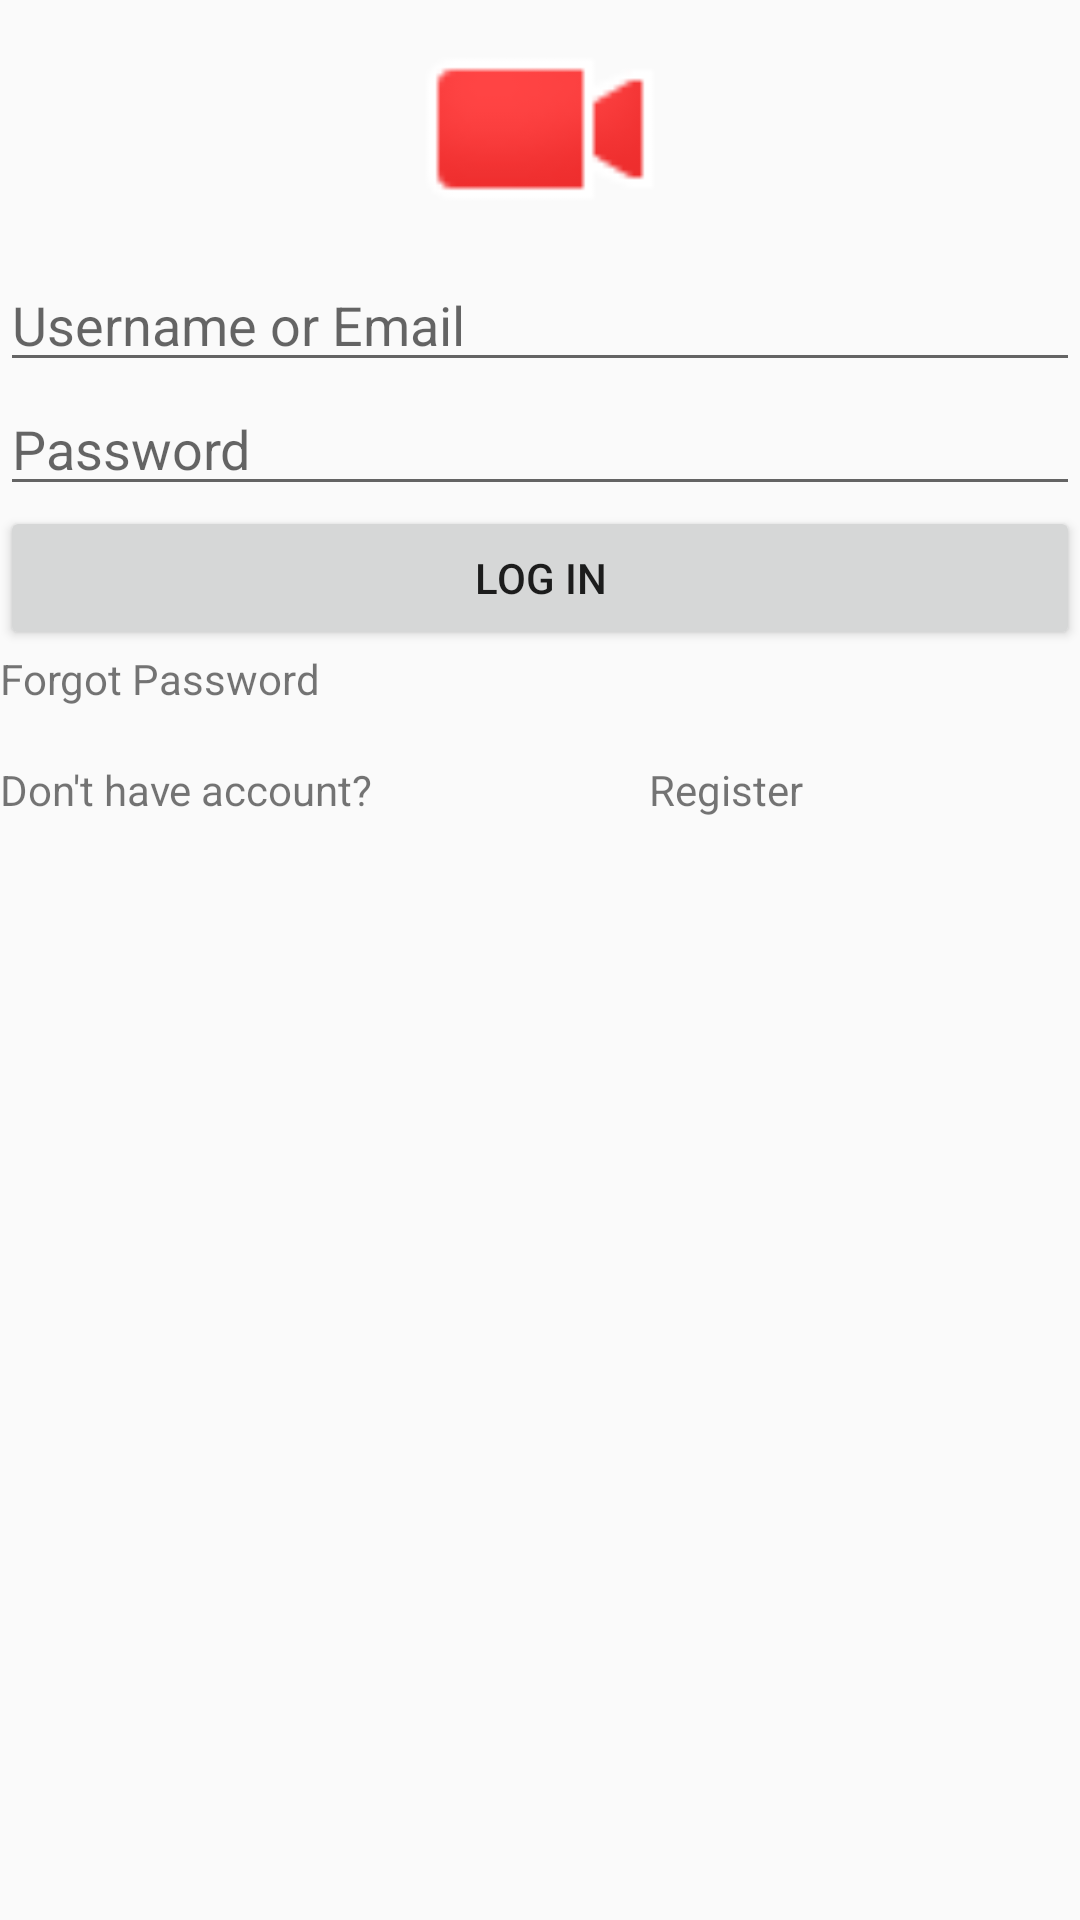

The Android layout XML behind this screen, and the referenced resources:
<!-- AndroidManifest.xml: application theme AppTheme -->
<!-- res/layout/activity_main.xml -->
<?xml version="1.0" encoding="utf-8"?>
<LinearLayout xmlns:android="http://schemas.android.com/apk/res/android"
    xmlns:app="http://schemas.android.com/apk/res-auto"
    xmlns:tools="http://schemas.android.com/tools"
    android:layout_width="match_parent"
    android:layout_height="match_parent"
    android:orientation="vertical"
    tools:context=".MainActivity">


    <ImageView
        android:id="@+id/imageView"
        android:layout_width="match_parent"
        android:layout_height="86dp"
        app:srcCompat="@android:drawable/presence_video_busy" />

    <EditText
        android:id="@+id/editText"
        android:layout_width="match_parent"
        android:layout_height="wrap_content"
        android:ems="10"
        android:hint="Username or Email"
        android:inputType="textPersonName" />

    <EditText
        android:id="@+id/editText3"
        android:layout_width="match_parent"
        android:layout_height="wrap_content"
        android:ems="10"
        android:hint="Password"
        android:inputType="textPassword" />

    <Button
        android:id="@+id/button"
        android:layout_width="match_parent"
        android:layout_height="wrap_content"
        android:text="Log In" />

    <TextView
        android:id="@+id/textView"
        android:layout_width="match_parent"
        android:layout_height="37dp"
        android:text="Forgot Password" />

    <LinearLayout
        android:layout_width="match_parent"
        android:layout_height="26dp"
        android:orientation="horizontal">

        <TextView
            android:id="@+id/textView3"
            android:layout_width="wrap_content"
            android:layout_height="match_parent"
            android:layout_weight="1"
            android:text="Don't have account?" />

        <TextView
            android:id="@+id/textView2"
            android:layout_width="wrap_content"
            android:layout_height="match_parent"
            android:layout_weight="1"
            android:text="Register" />
    </LinearLayout>
</LinearLayout>
<!-- resources referenced by this layout -->
<resources>
  <style name="AppTheme" parent="Theme.AppCompat.Light.NoActionBar">
          
          <item name="colorPrimary">@color/colorPrimary</item>
          <item name="colorPrimaryDark">@color/colorPrimaryDark</item>
          <item name="colorAccent">@color/colorAccent</item>
      </style>
  <color name="colorPrimary">#008577</color>
  <color name="colorPrimaryDark">#00574B</color>
  <color name="colorAccent">#D81B60</color>
</resources>
